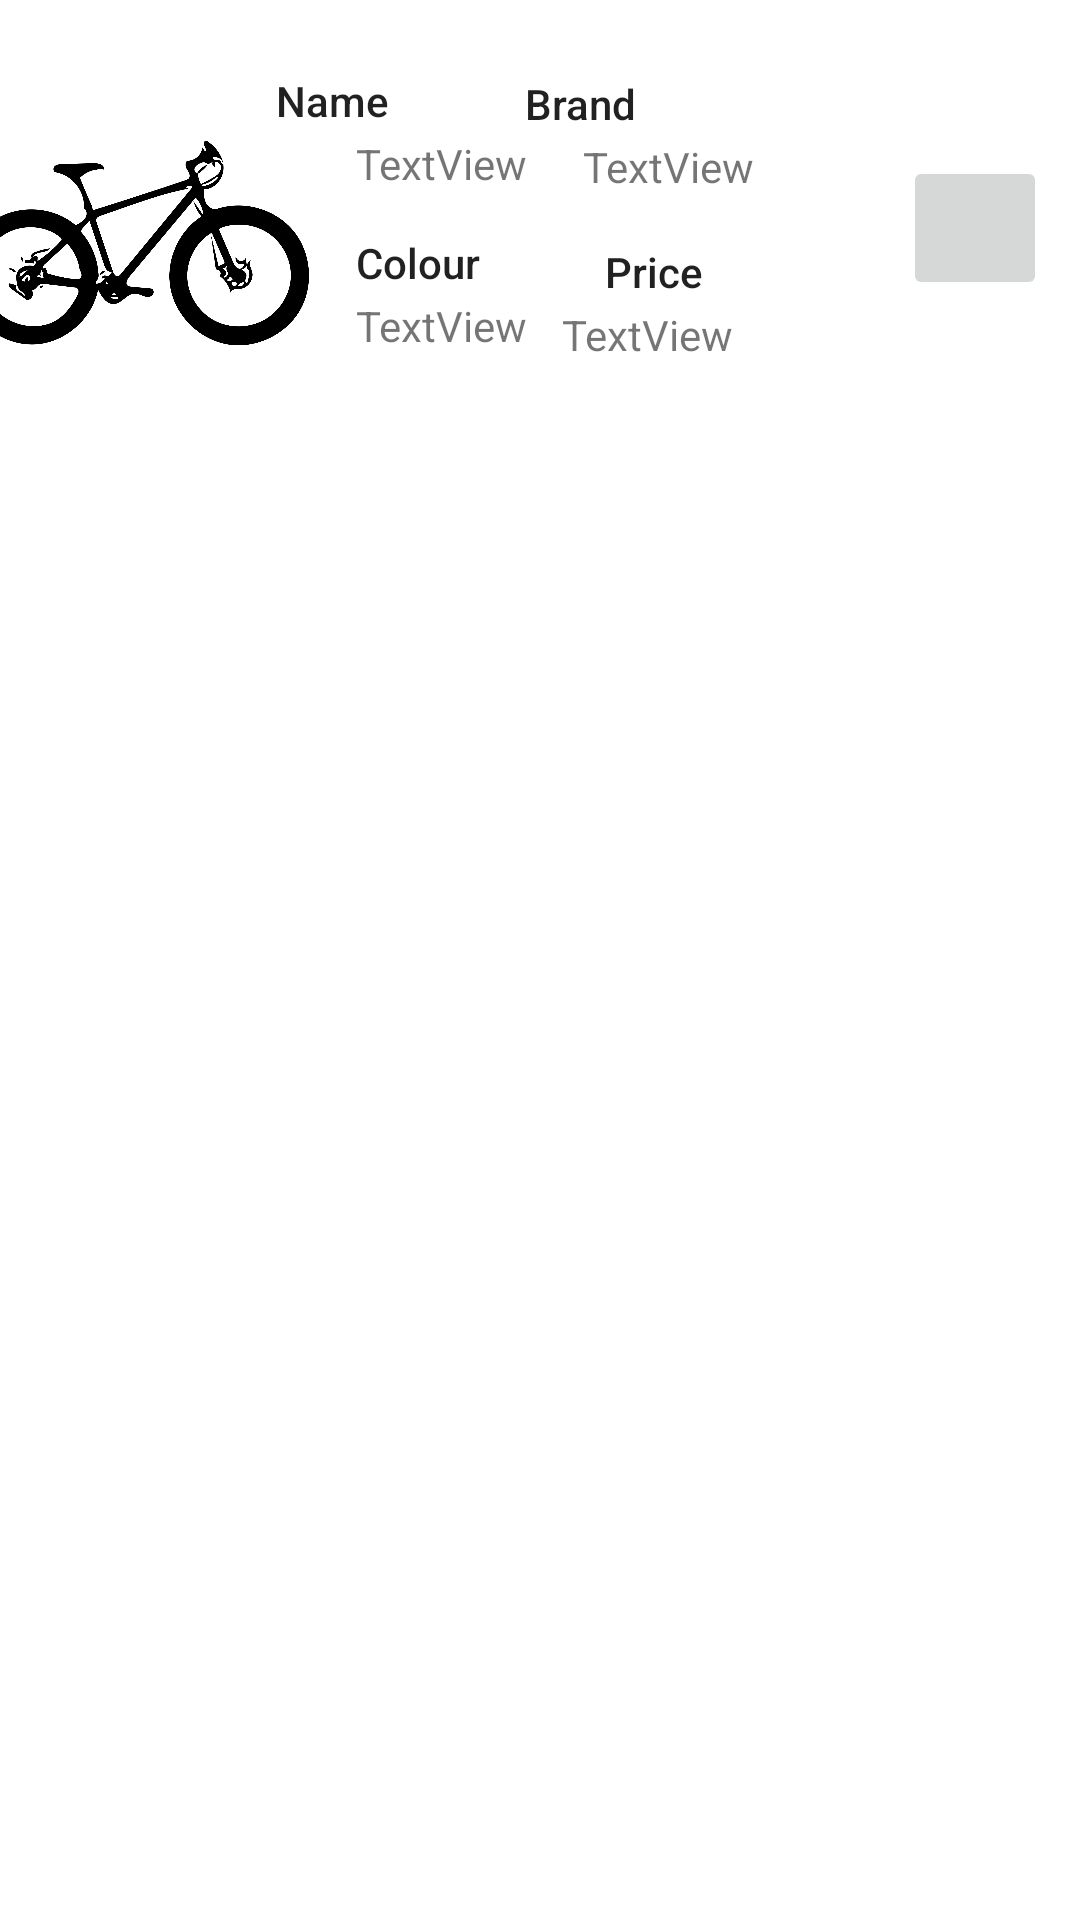

Write the Android layout XML for this screen, with the resource values it uses.
<!-- AndroidManifest.xml: application theme Theme.BikeShop -->
<!-- res/layout/display_bicycles_recyclerview_item.xml -->
<?xml version="1.0" encoding="utf-8"?>
<androidx.constraintlayout.widget.ConstraintLayout xmlns:android="http://schemas.android.com/apk/res/android"
    xmlns:app="http://schemas.android.com/apk/res-auto"
    xmlns:tools="http://schemas.android.com/tools"
    android:layout_width="match_parent"
    android:layout_height="wrap_content">


    <ImageView
        android:id="@+id/imageView"
        android:layout_width="115dp"
        android:layout_height="130dp"
        android:layout_marginStart="16dp"
        android:layout_marginTop="16dp"
        android:layout_marginEnd="18dp"
        app:layout_constraintEnd_toStartOf="@+id/name_label"
        app:layout_constraintStart_toStartOf="parent"
        app:layout_constraintTop_toTopOf="parent"
        app:srcCompat="@drawable/offroad_bike_3700501" />

    <TextView
        android:id="@+id/name_label"
        android:layout_width="65dp"
        android:layout_height="21dp"
        android:layout_marginTop="24dp"
        android:layout_marginEnd="18dp"
        android:text="@string/name_label"
        android:textAppearance="@style/TextAppearance.AppCompat.Body2"
        app:layout_constraintEnd_toStartOf="@+id/brand_label"
        app:layout_constraintTop_toTopOf="parent" />

    <TextView
        android:id="@+id/brand_label"
        android:layout_width="65dp"
        android:layout_height="21dp"
        android:layout_marginTop="25dp"
        android:layout_marginEnd="120dp"
        android:text="@string/brand_label"
        android:textAppearance="@style/TextAppearance.AppCompat.Body2"
        app:layout_constraintEnd_toEndOf="parent"
        app:layout_constraintTop_toTopOf="parent" />

    <TextView
        android:id="@+id/colour_label"
        android:layout_width="65dp"
        android:layout_height="21dp"
        android:layout_marginStart="16dp"
        android:layout_marginTop="12dp"
        android:text="@string/colour_label"
        android:textAppearance="@style/TextAppearance.AppCompat.Body2"
        app:layout_constraintStart_toEndOf="@+id/imageView"
        app:layout_constraintTop_toBottomOf="@+id/name" />

    <TextView
        android:id="@+id/price_label"
        android:layout_width="65dp"
        android:layout_height="21dp"
        android:layout_marginStart="18dp"
        android:layout_marginTop="14dp"
        android:text="@string/price_label"
        android:textAppearance="@style/TextAppearance.AppCompat.Body2"
        app:layout_constraintStart_toEndOf="@+id/colour_label"
        app:layout_constraintTop_toBottomOf="@+id/brand" />

    <ImageButton
        android:id="@+id/addToCartButton"
        android:layout_width="48dp"
        android:layout_height="48dp"
        android:layout_marginStart="48dp"
        android:layout_marginTop="52dp"
        android:layout_marginEnd="30dp"
        app:layout_constraintEnd_toEndOf="parent"
        app:layout_constraintHorizontal_bias="0.428"
        app:layout_constraintStart_toEndOf="@+id/price_label"
        app:layout_constraintTop_toTopOf="parent"
        app:srcCompat="@drawable/outline_add_shopping_cart_24" />

    <TextView
        android:id="@+id/colour"
        android:layout_width="65dp"
        android:layout_height="21dp"
        android:layout_marginStart="16dp"
        android:layout_marginBottom="8dp"
        android:text="TextView"
        app:layout_constraintBottom_toBottomOf="parent"
        app:layout_constraintStart_toEndOf="@+id/imageView"
        app:layout_constraintTop_toBottomOf="@+id/colour_label"
        app:layout_constraintVertical_bias="0.0" />

    <TextView
        android:id="@+id/price"
        android:layout_width="65dp"
        android:layout_height="21dp"
        android:layout_marginStart="22dp"
        android:layout_marginEnd="126dp"
        android:text="TextView"
        app:layout_constraintEnd_toEndOf="parent"
        app:layout_constraintStart_toEndOf="@+id/colour"
        app:layout_constraintTop_toBottomOf="@+id/price_label" />

    <TextView
        android:id="@+id/name"
        android:layout_width="wrap_content"
        android:layout_height="21dp"
        android:layout_marginStart="16dp"
        android:text="TextView"
        app:layout_constraintStart_toEndOf="@+id/imageView"
        app:layout_constraintTop_toBottomOf="@+id/name_label" />

    <TextView
        android:id="@+id/brand"
        android:layout_width="wrap_content"
        android:layout_height="21dp"
        android:layout_marginStart="18dp"
        android:layout_marginEnd="49dp"
        android:text="TextView"
        app:layout_constraintEnd_toStartOf="@+id/addToCartButton"
        app:layout_constraintStart_toEndOf="@+id/name"
        app:layout_constraintTop_toBottomOf="@+id/brand_label" />
</androidx.constraintlayout.widget.ConstraintLayout>
<!-- resources referenced by this layout -->
<resources>
  <!-- drawable offroad_bike_3700501: png bitmap (drawable, 93203 bytes) -->
  <string name="brand_label">Brand</string>
  <string name="colour_label">Colour</string>
  <string name="name_label">Name</string>
  <string name="price_label">Price</string>
  <style name="Theme.BikeShop" parent="@style/Theme.MaterialComponents.DayNight">
          
          <item name="colorPrimary">@color/purple_500</item>
          <item name="colorPrimaryVariant">@color/purple_700</item>
          <item name="colorOnPrimary">@color/white</item>
          
          <item name="colorSecondary">@color/teal_200</item>
          <item name="colorSecondaryVariant">@color/teal_700</item>
          <item name="colorOnSecondary">@color/black</item>
          
          <item name="android:statusBarColor" tools:targetApi="l">?attr/colorPrimaryVariant</item>
          
      </style>
  <!-- not gathered from this repository: default colours our renderer supplied (Android Studio template values) -->
  <color name="purple_500">#FF6200EE</color>
  <color name="purple_700">#FF3700B3</color>
  <color name="teal_200">#FF03DAC5</color>
  <color name="teal_700">#FF018786</color>
  <color name="black">#FF000000</color>
  <color name="white">#FFFFFFFF</color>
</resources>
